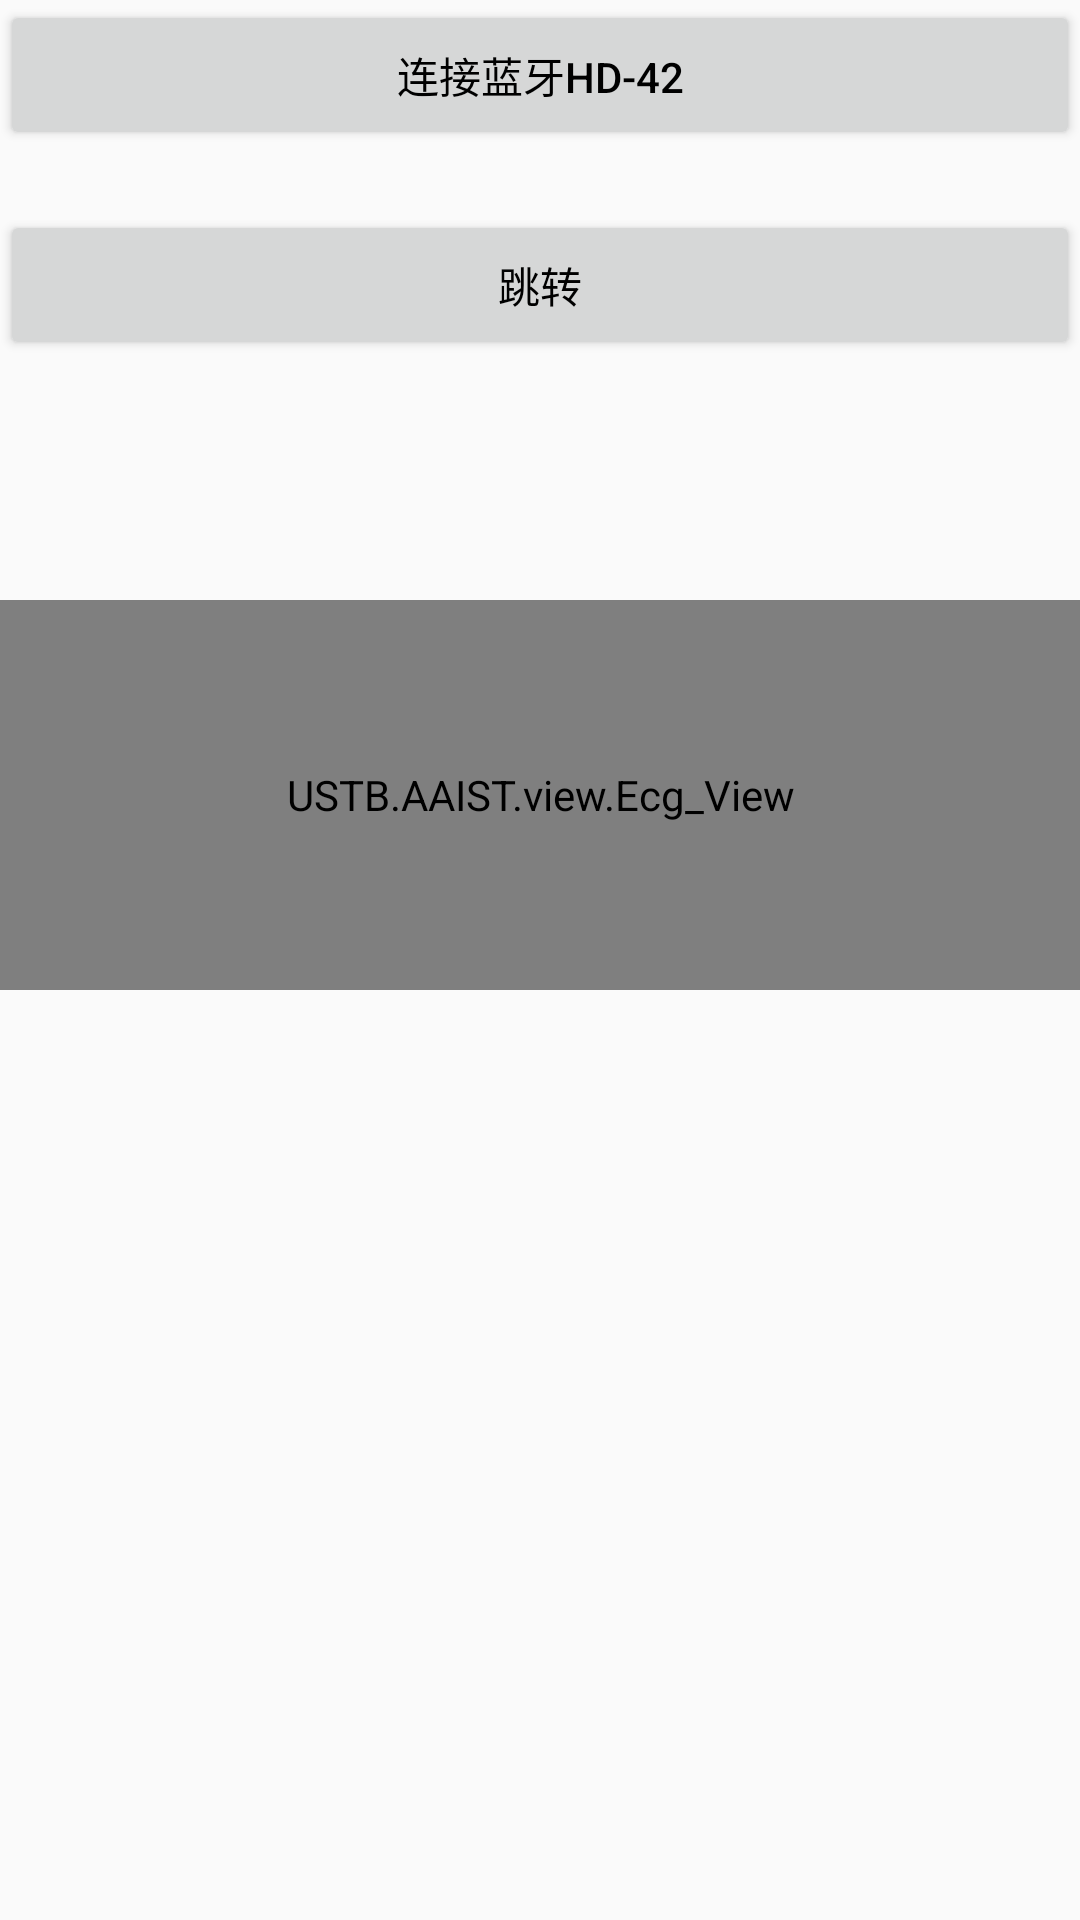

Write the Android layout XML for this screen, with the resource values it uses.
<!-- AndroidManifest.xml: application theme test -->
<!-- res/layout/activity_oxgen_chart.xml -->
<?xml version="1.0" encoding="utf-8"?>
<RelativeLayout xmlns:android="http://schemas.android.com/apk/res/android"
    xmlns:app="http://schemas.android.com/apk/res-auto"
    xmlns:tools="http://schemas.android.com/tools"
    android:layout_width="match_parent"
    android:layout_height="match_parent"
    android:orientation="vertical"
    tools:context=".OxgenChartActivity">
    <Button
        android:id="@+id/btn"

        android:layout_width="match_parent"
        android:layout_height="50dp"
        android:text="连接蓝牙HD-42"
        android:textColor="@color/black"/>
    <Button
        android:id="@+id/click"
        android:layout_marginTop="70dp"
        android:layout_width="match_parent"
        android:layout_height="50dp"
        android:text="跳转"
        android:textColor="@color/black"/>














    <USTB.AAIST.view.Ecg_View
        android:id="@+id/ecg_view"
        android:layout_marginTop="200dp"
        android:layout_width="match_parent"
        android:layout_height="130dp"/>



</RelativeLayout>
<!-- resources referenced by this layout -->
<resources>
  <color name="black">#FF000000</color>
  <style name="test" parent="Theme.AppCompat.Light.DarkActionBar">
              
          <item name="colorPrimary">#107C8A</item>
          <item name="colorPrimaryDark">#107C8A</item>
          <item name="colorAccent">@color/colorAccent</item>
          <item name="android:textColorPrimary">@color/GrayBackgroundColor</item>
          <item name="colorPrimaryVariant">@color/background</item>
          <item name="android:actionBarSize">40dp</item>
      </style>
  <color name="colorAccent">#107C8A</color>
  <color name="GrayBackgroundColor">#F1F3F5</color>
  <color name="background">#0E1921</color>
</resources>
